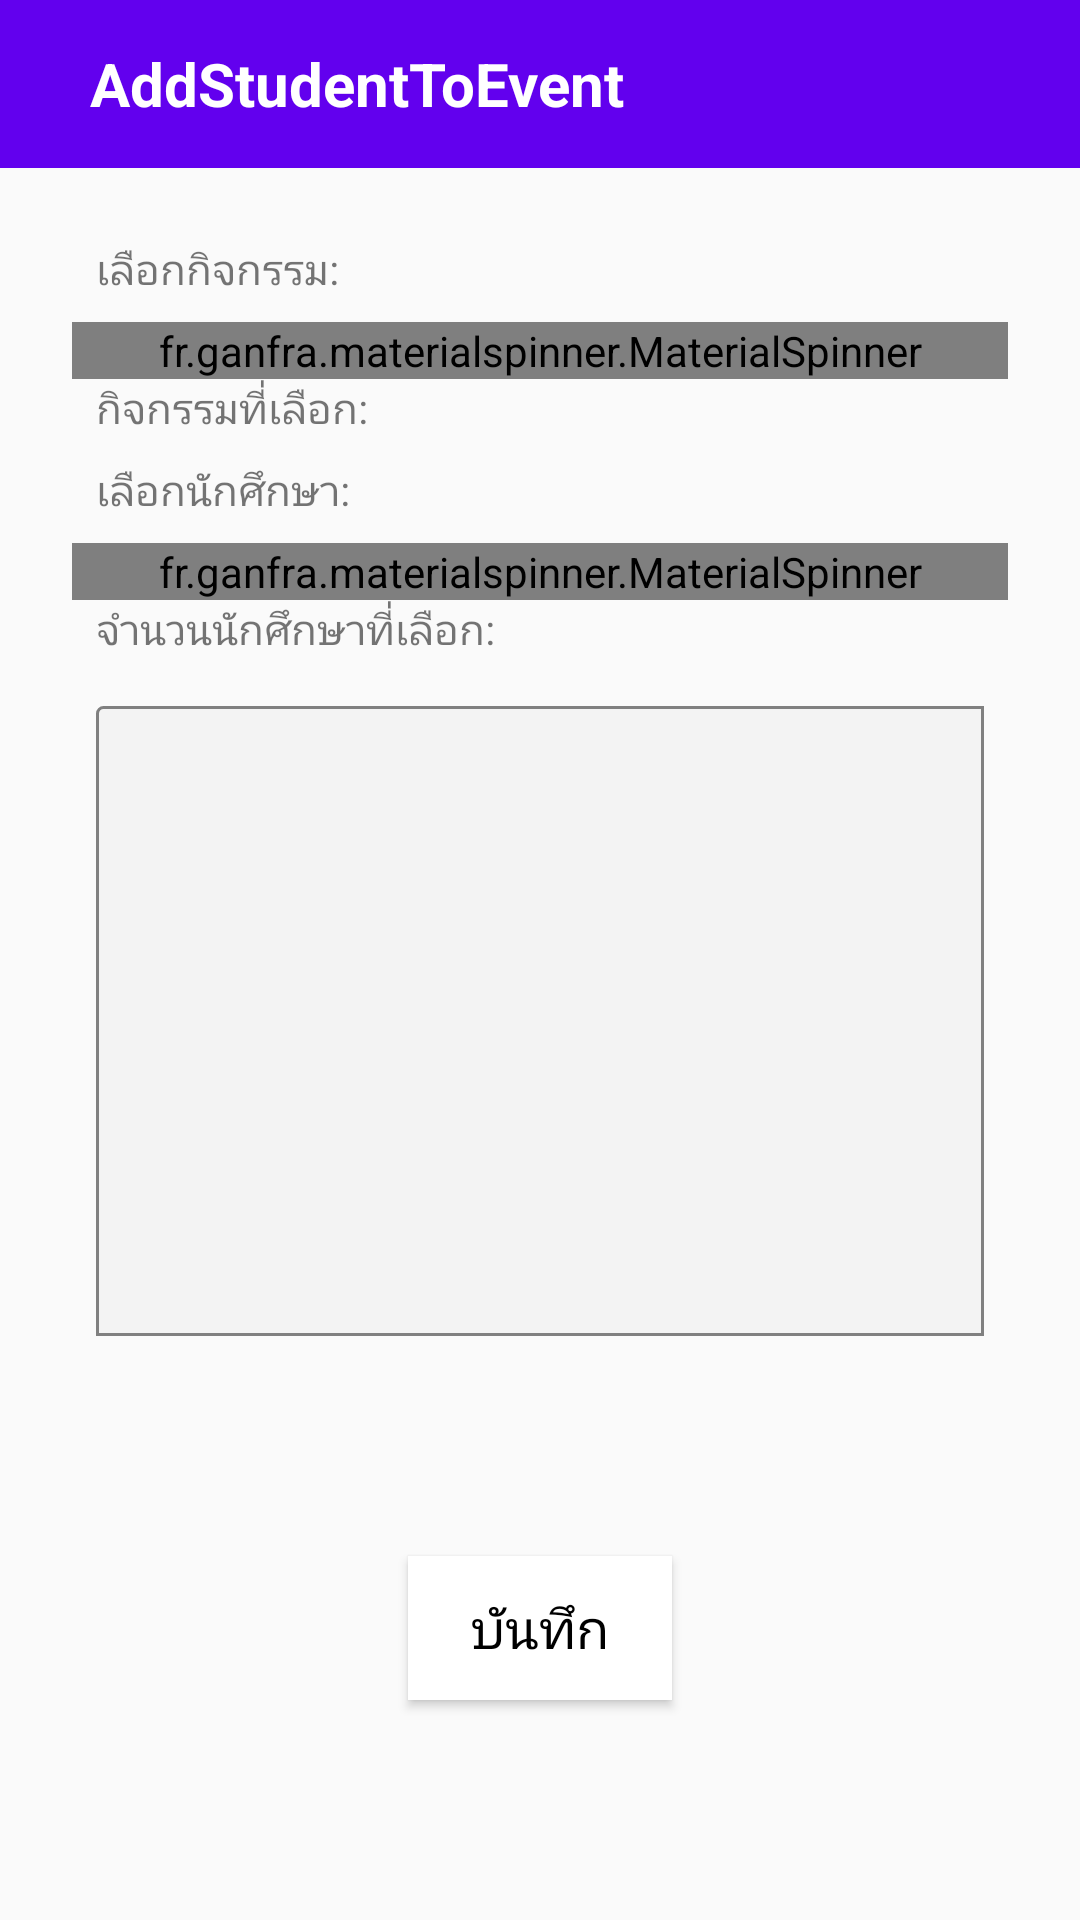

Produce the Android XML layout that renders to this screen, including the resource entries it uses.
<!-- AndroidManifest.xml: application theme AppTheme -->
<!-- res/layout/activity_add_stu_to_event.xml -->
<?xml version="1.0" encoding="utf-8"?>
<androidx.constraintlayout.widget.ConstraintLayout xmlns:android="http://schemas.android.com/apk/res/android"
    xmlns:app="http://schemas.android.com/apk/res-auto"
    xmlns:tools="http://schemas.android.com/tools"
    android:layout_width="match_parent"
    android:layout_height="match_parent"
    android:background="@mipmap/background_wallpaper"
    tools:context=".add_student_to_event.AddStuToEventActivity">


    <androidx.appcompat.widget.Toolbar
        android:id="@+id/toolbar_inv"
        android:layout_width="match_parent"
        android:layout_height="?actionBarSize"
        android:background="@color/colorPrimary"
        app:contentInsetEnd="5dp"
        app:contentInsetStart="15dp"
        app:layout_constraintEnd_toEndOf="parent"
        app:layout_constraintStart_toStartOf="parent"
        app:layout_constraintTop_toTopOf="parent"
        app:popupTheme="@style/ThemeOverlay.AppCompat.Light"
        app:titleTextColor="#fff"
        tools:ignore="MissingConstraints">

        <ImageView
            android:id="@+id/imgBack_signature"
            android:layout_width="wrap_content"
            android:layout_height="wrap_content"
            android:paddingTop="15dp"
            android:paddingRight="15dp"
            android:paddingBottom="15dp"
            android:src="@drawable/ic_arrow_back_black_24dp"
            tools:layout_editor_absoluteX="10dp"
            tools:layout_editor_absoluteY="16dp" />

        <TextView
            android:id="@+id/headerDeliver"
            style="@style/Base.TextAppearance.AppCompat.Medium"
            android:layout_width="wrap_content"
            android:layout_height="wrap_content"
            android:layout_gravity="left"
            android:text="AddStudentToEvent"
            android:textColor="#fff"
            android:textSize="20sp"
            android:textStyle="bold"
            tools:layout_editor_absoluteX="29dp"
            tools:layout_editor_absoluteY="16dp" />


    </androidx.appcompat.widget.Toolbar>

    <TextView
        android:id="@+id/textView6"
        android:layout_width="wrap_content"
        android:layout_height="wrap_content"
        android:layout_marginStart="32dp"
        android:layout_marginTop="24dp"
        android:text="เลือกกิจกรรม:"
        app:layout_constraintStart_toStartOf="parent"
        app:layout_constraintTop_toBottomOf="@+id/toolbar_inv" />


    <fr.ganfra.materialspinner.MaterialSpinner
        android:id="@+id/spinner"
        android:layout_width="match_parent"
        android:layout_height="wrap_content"
        android:layout_marginStart="24dp"
        android:layout_marginTop="8dp"
        android:layout_marginEnd="24dp"
        app:layout_constraintEnd_toEndOf="parent"
        app:layout_constraintStart_toStartOf="parent"
        app:layout_constraintTop_toBottomOf="@+id/textView6"
        app:ms_arrowColor="#A9A9A9"
        app:ms_arrowSize="14dp"
        app:ms_hint="เลือก"
        app:ms_hintColor="#A9A9A9"
        app:ms_multiline="true" />

    <TextView
        android:id="@+id/textView8"
        android:layout_width="wrap_content"
        android:layout_height="wrap_content"
        android:layout_marginStart="32dp"
        android:text="กิจกรรมที่เลือก:"
        app:layout_constraintStart_toStartOf="parent"
        app:layout_constraintTop_toBottomOf="@+id/spinner" />

    <TextView
        android:id="@+id/tvEvn"
        android:layout_width="wrap_content"
        android:layout_height="wrap_content"
        android:layout_marginStart="8dp"
        app:layout_constraintStart_toEndOf="@+id/textView8"
        app:layout_constraintTop_toBottomOf="@+id/spinner" />

    <TextView
        android:id="@+id/textView10"
        android:layout_width="wrap_content"
        android:layout_height="wrap_content"
        android:layout_marginStart="32dp"
        android:layout_marginTop="8dp"
        android:text="เลือกนักศึกษา:"
        app:layout_constraintStart_toStartOf="parent"
        app:layout_constraintTop_toBottomOf="@+id/textView8" />


    <fr.ganfra.materialspinner.MaterialSpinner
        android:id="@+id/spinner2"
        android:layout_width="match_parent"
        android:layout_height="wrap_content"
        android:layout_marginStart="24dp"
        android:layout_marginTop="8dp"
        android:layout_marginEnd="24dp"
        app:layout_constraintEnd_toEndOf="parent"
        app:layout_constraintStart_toStartOf="parent"
        app:layout_constraintTop_toBottomOf="@+id/textView10"
        app:ms_arrowColor="#A9A9A9"
        app:ms_arrowSize="14dp"
        app:ms_hint="เลือก"
        app:ms_hintColor="#A9A9A9"
        app:ms_multiline="true" />


    <TextView
        android:id="@+id/textView11"
        android:layout_width="wrap_content"
        android:layout_height="wrap_content"
        android:layout_marginStart="32dp"
        android:text="จำนวนนักศึกษาที่เลือก:"
        app:layout_constraintStart_toStartOf="parent"
        app:layout_constraintTop_toBottomOf="@+id/spinner2" />

    <Button
        android:id="@+id/addevent_saveBtn"
        android:layout_width="wrap_content"
        android:layout_height="wrap_content"
        android:layout_weight="1"
        android:background="#FFFFFF"
        android:fontFamily="@font/thsarabunnewbold"
        android:text="บันทึก"
        android:textColor="#000000"
        android:textSize="18sp"
        app:layout_constraintBottom_toBottomOf="parent"
        app:layout_constraintEnd_toEndOf="parent"
        app:layout_constraintStart_toStartOf="parent"
        app:layout_constraintTop_toBottomOf="@+id/sss" />

    <LinearLayout
        android:id="@+id/sss"
        android:layout_width="match_parent"
        android:layout_height="wrap_content"
        android:layout_marginStart="32dp"
        android:layout_marginTop="16dp"
        android:layout_marginEnd="32dp"
        android:background="@drawable/bg_signature"
        app:layout_constraintEnd_toEndOf="parent"
        android:padding="5dp"
        app:layout_constraintStart_toStartOf="parent"
        app:layout_constraintTop_toBottomOf="@+id/textView11">

        <androidx.recyclerview.widget.RecyclerView
            android:id="@+id/recyclerView"
            android:layout_width="match_parent"
            android:layout_height="200dp"

            />
    </LinearLayout>





</androidx.constraintlayout.widget.ConstraintLayout>
<!-- resources referenced by this layout -->
<resources>
  <color name="colorPrimary">#6200EE</color>
  <!-- drawable bg_signature (drawable) -->
  <?xml version="1.0" encoding="utf-8"?>
  <shape xmlns:android="http://schemas.android.com/apk/res/android"
      android:shape="rectangle">
      <corners
          android:radius="2dp"
          android:topRightRadius="0dp"
          android:bottomRightRadius="0dp"
          android:bottomLeftRadius="0dp" />
      <solid
          android:color="#F3F3F3" >
      </solid>
      <stroke
          android:width="1dp"
          android:color="@android:color/tab_indicator_text" />
  </shape>
  <style name="AppTheme" parent="Theme.AppCompat.Light.NoActionBar">
          
          <item name="colorPrimary">@color/colorPrimary</item>
          <item name="colorPrimaryDark">@color/colorPrimaryDark</item>
          <item name="colorAccent">@color/colorAccent</item>
      </style>
  <color name="colorPrimaryDark">#3700B3</color>
  <color name="colorAccent">#03DAC5</color>
</resources>
